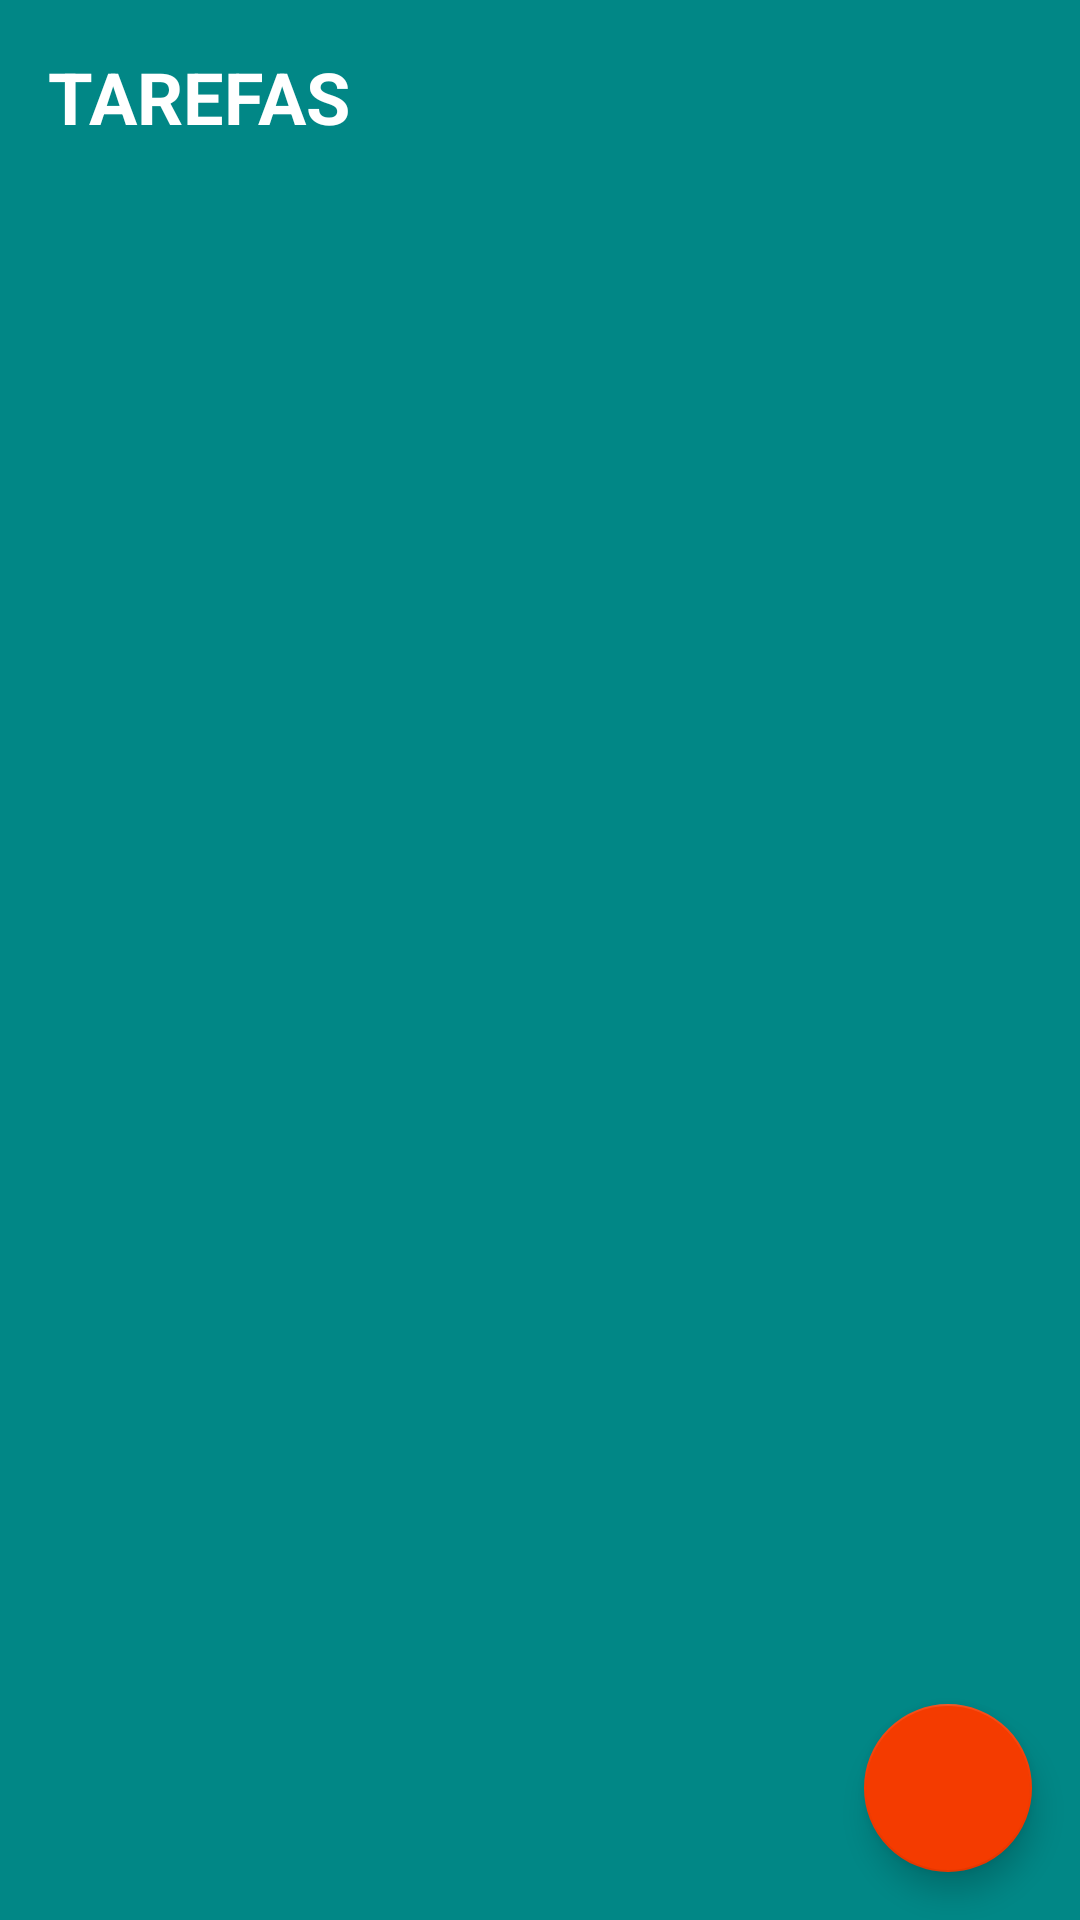

Layout XML and referenced resources for this Android screen:
<!-- AndroidManifest.xml: application theme Theme.ToDoList -->
<!-- res/layout/activity_main.xml -->
<?xml version="1.0" encoding="utf-8"?>
<androidx.constraintlayout.widget.ConstraintLayout xmlns:android="http://schemas.android.com/apk/res/android"
    xmlns:app="http://schemas.android.com/apk/res-auto"
    xmlns:tools="http://schemas.android.com/tools"
    android:layout_width="match_parent"
    android:layout_height="match_parent"
    android:background="@color/teal_700"
    tools:context=".ui.MainActivity">

    <TextView
        android:id="@+id/tv_title"
        android:layout_width="wrap_content"
        android:layout_height="wrap_content"
        android:layout_margin="16dp"
        android:text="@string/tarefas"
        android:textColor="@color/white"
        android:textSize="24sp"
        android:textStyle="bold"
        app:layout_constraintStart_toStartOf="parent"
        app:layout_constraintTop_toTopOf="parent" />

    <androidx.recyclerview.widget.RecyclerView
        android:id="@+id/rc_tasks"
        android:layout_width="match_parent"
        android:layout_height="0dp"
        android:layout_marginTop="16dp"
        app:layoutManager="androidx.recyclerview.widget.LinearLayoutManager"
        app:layout_constraintBottom_toTopOf="@id/bt_create_task"
        app:layout_constraintTop_toBottomOf="@id/tv_title"
        tools:itemCount="8"
        tools:listitem="@layout/item_task" />

    <com.google.android.material.floatingactionbutton.FloatingActionButton
        android:id="@+id/bt_create_task"
        android:layout_width="wrap_content"
        android:layout_height="wrap_content"
        android:layout_margin="16dp"
        android:contentDescription="@string/lb_nova_tarefa"
        app:layout_constraintBottom_toBottomOf="parent"
        app:layout_constraintEnd_toEndOf="parent"
        app:srcCompat="@drawable/ic_add" />

</androidx.constraintlayout.widget.ConstraintLayout>
<!-- res/layout/item_task.xml (included above) -->
<?xml version="1.0" encoding="utf-8"?>
<androidx.constraintlayout.widget.ConstraintLayout xmlns:android="http://schemas.android.com/apk/res/android"

    xmlns:app="http://schemas.android.com/apk/res-auto"
    xmlns:tools="http://schemas.android.com/tools"
    android:layout_width="match_parent"
    android:layout_height="wrap_content"
    android:layout_margin="16dp"
    android:background="@color/teal_700">

    <TextView
        android:id="@+id/tv_title"
        android:layout_width="wrap_content"
        android:layout_height="wrap_content"
        android:textColor="@color/white"
        android:textSize="18sp"
        android:textStyle="bold"
        app:layout_constraintStart_toStartOf="parent"
        app:layout_constraintTop_toTopOf="parent"
        tools:text="Concluir o bootcamp NTT DATA" />

    <TextView
        android:id="@+id/tv_description"
        android:layout_width="wrap_content"
        android:layout_height="wrap_content"
        android:textColor="@color/white"
        android:textSize="12sp"
        app:layout_constraintBottom_toTopOf="@id/tv_date_time"
        app:layout_constraintStart_toStartOf="parent"
        app:layout_constraintTop_toBottomOf="@id/tv_title"
        tools:text="Terminar os vídeos do bootcamp" />

    <TextView
        android:id="@+id/tv_date_time"
        android:layout_width="wrap_content"
        android:layout_height="wrap_content"
        android:textColor="@color/white"
        android:textSize="18sp"
        app:layout_constraintStart_toStartOf="parent"
        app:layout_constraintTop_toBottomOf="@id/tv_description"
        tools:text="07/01/2022 17:00" />

    <androidx.appcompat.widget.AppCompatImageView
        android:id="@+id/iv_ic_more"
        android:layout_width="36dp"
        android:layout_height="36dp"
        app:layout_constraintBottom_toBottomOf="parent"
        app:layout_constraintEnd_toEndOf="parent"
        app:layout_constraintTop_toTopOf="parent"
        app:srcCompat="@drawable/ic_more" />
</androidx.constraintlayout.widget.ConstraintLayout>
<!-- resources referenced by this layout -->
<resources>
  <color name="teal_700">#FF018786</color>
  <color name="white">#FFFFFFFF</color>
  <string name="lb_nova_tarefa">Nova Tarefa</string>
  <string name="tarefas">TAREFAS</string>
  <style name="Theme.ToDoList" parent="Theme.MaterialComponents.Light.NoActionBar">
          
          <item name="colorPrimary">@color/orange</item>
          <item name="colorPrimaryDark">@color/orange</item>
          
          <item name="colorSecondary">@color/orange</item>
          <item name="colorOnSecondary">@color/white</item>
  
      </style>
  <color name="orange">#F43B00</color>
</resources>
